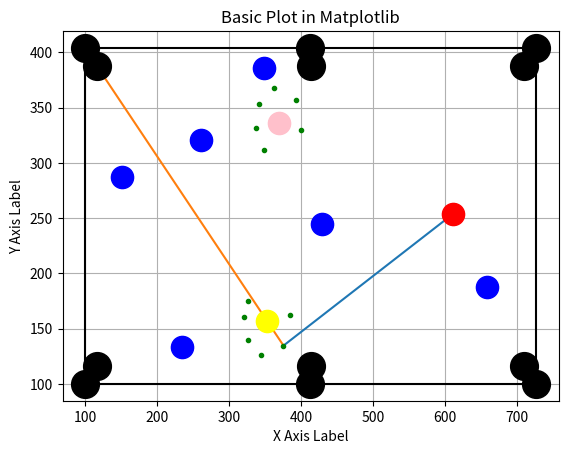

The matplotlib source for this figure:
import random
import math
import sys
import time
import numpy as np
import matplotlib.pyplot as plt

#inital condition
actual_width = 62.7
actual_height = 30.4
#virtual height width
# width = 627
width  =627
height = 304
radius = int(1.6 / actual_height * height)
hole_radius = int(width / actual_width * 2)
# Table coordinates
x1 = 100
y1 = 100
hole_positions = [(x1, y1), (x1 + width // 2, y1), (x1 + width, y1),
                  (x1, y1 + height), (x1 + width // 2, y1 + height), (x1 + width, y1 + height)]

vir_hole_positions = [(x1 + radius, y1 + radius), (x1 + width /2, y1 + radius), (x1 + width - radius, y1 + radius),
                      (x1 + radius, y1 + height - radius), (x1 + width / 2, y1 + height - radius), (x1 + width - radius, y1 + height - radius)]

actualwidth =62.7
actualheight=30.4
width=627
height=304
radius=int(1.6/actualheight*height)
holeradius=int(width/actualwidth*2)
holex=[x1,x1+width/2,x1+width,x1,x1+width/2,x1+width]
holey=[y1,y1,y1,y1+height,y1+height,y1+height]
virholex=[x1+radius,x1+width/2,x1+width-radius,x1+radius,x1+width/2,x1+width-radius]
virholey=[y1+radius,y1+radius,y1+radius,y1+height-radius,y1+height-radius,y1+height-radius]
# Distance and vector functions
def distance_and_vector(n1x, n1y, n2x, n2y):
    dx = n1x - n2x
    dy = n1y - n2y
    dist = math.sqrt(dx ** 2 + dy ** 2)
    return round(dist, 2), dx, dy
def point_to_vector(n1x, n1y, vector_x, vector_y, dot_x, dot_y):
    dist_to_vector = math.sqrt(vector_x ** 2 + vector_y ** 2)
    ball_to_ball_x = dot_x - n1x
    ball_to_ball_y = dot_y - n1y
    dot_product = vector_x * ball_to_ball_x + vector_y * ball_to_ball_y
    if dot_product >= 0:
        shadow_length = dot_product / dist_to_vector
        ratio = shadow_length / dist_to_vector
        shadow_x = n1x + vector_x * ratio
        shadow_y = n1y + vector_y * ratio
        normal_length = distance_and_vector(dot_x, dot_y, shadow_x, shadow_y)[0]
        return normal_length
    else:
        return -1
# Generate random balls
def is_overlapping(x, y, existing_balls, radius):
    for bx, by in existing_balls:
        if math.sqrt((x - bx) ** 2 + (y - by) ** 2) < 2 * radius:
            return True
    return False

def generate_balls(ball_count, radius):
    cuex = random.randint(x1 + radius, x1 + width - radius)
    cuey = random.randint(y1 + radius, y1 + height - radius)
    ball_positions = []

    while len(ball_positions) < ball_count:
        x = random.randint(x1 + radius, x1 + width - radius)
        y = random.randint(y1 + radius, y1 + height - radius)
        if not is_overlapping(x, y, ball_positions, radius):
            ball_positions.append((x, y))

    ballx_set = [pos[0] for pos in ball_positions]
    bally_set = [pos[1] for pos in ball_positions]

    return cuex, cuey, ballx_set, bally_set, ball_count

# Calculate aim point() 
def calculate_aim_point(ball_x, ball_y, target_x, target_y, ball_diameter):
    # 计算从球到目标的向量
    vector_x = target_x - ball_x
    vector_y = target_y - ball_y
    
    # 计算向量的长度
    length = math.sqrt(vector_x ** 2 + vector_y ** 2)
    
    # 计算单位向量（方向向量）
    unit_vector_x = vector_x / length
    unit_vector_y = vector_y / length
    
    # 计算一个球直径的距离
    aim_distance = 2*ball_diameter
    
    # 计算在球的后方一个直径的点
    aim_point_x = ball_x - unit_vector_x * aim_distance
    aim_point_y = ball_y - unit_vector_y * aim_distance
    
    return aim_point_x, aim_point_y

# Calculate distance from point to line segment
def point_to_line_distance(px, py, x1, y1, x2, y2, radius, i, j, value):
    dx = x2 - x1
    dy = y2 - y1
    apx = px - x1
    apy = py - y1
    d_mag_squared = dx ** 2 + dy ** 2
    if d_mag_squared == 0:
        dist = math.sqrt(apx ** 2 + apy ** 2)
        closest_point = (x1, y1)
    else:
        t = (apx * dx + apy * dy) / d_mag_squared
        if t < 0:       
            closest_point = (x1, y1)
            dist = math.sqrt((px - x1) ** 2 + (py - y1) ** 2)
        elif t > 1:
            closest_point = (x2, y2)
            dist = math.sqrt((px - x2) ** 2 + (py - y2) ** 2)
        else:
            qx = x1 + t * dx
            qy = y1 + t * dy
            dist = math.sqrt((px - qx) ** 2 + (py - qy) ** 2)
    if dist <= radius:
        value += 1
        return value, px, py
    return value, 0, 0

# Function to find the minimum negative integer in a nested list
def find_min_negative_integer_in_nested_list(lst):
    min_negative = None
    min_position1 = None
    min_position2 = None

    for i, sublist in enumerate(lst):
        for j, value in enumerate(sublist):
            if isinstance(value, (int, float)) and value < 0:
                if min_negative is None or value > min_negative:
                    min_negative = value
                    min_position1, min_position2 = i, j

    return min_negative, min_position1, min_position2

def perpendicular_points(p_x, p_y, q_x, q_y, distance):
    # 计算向量 pq
    vector_pq_x = q_x - p_x
    vector_pq_y = q_y - p_y
    
    # 计算向量 pq 的垂直向量
    perpendicular_vector_x = -vector_pq_y
    perpendicular_vector_y = vector_pq_x
    
    # 计算垂直向量的模长
    magnitude = math.sqrt(perpendicular_vector_x**2 + perpendicular_vector_y**2)
    
    # 计算单位垂直向量
    unit_vector_x = perpendicular_vector_x / magnitude
    unit_vector_y = perpendicular_vector_y / magnitude
    
    # 计算左侧点位
    left_point_x = p_x + distance * unit_vector_x
    left_point_y = p_y + distance * unit_vector_y
    
    # 计算右侧点位
    right_point_x = p_x - distance * unit_vector_x
    right_point_y = p_y - distance * unit_vector_y
    
    return left_point_x, left_point_y, right_point_x, right_point_y

# Main game logic functions (main1 and main2)
def method1(cuex, cuey, objx, objy,ninex,niney,objhitpointxs, objhitpointys,ninehitpointxs,ninehitpointys ,values1, ballcount, ballx_set, bally_set):
    print("method1")
    routenumber=1
    judge_nine_way=False
    objtoholes = []
    vxs = []
    vys = []
    obj_hole_angles=[]
    cue_obj_angles=[]
    obj_ninehitpointxs=[]
    obj_ninehitpointys=[]
    for i in range(6):
        obj_hole_angle = vector_angle(objx,objy,ninex,niney,vir_hole_positions[i][0],vir_hole_positions[i][1])
        obj_ninehitpointx,obj_ninehitpointy=calculate_aim_point(objx,objy,ninehitpointxs[i],ninehitpointys[i],radius)
        obj_ninehitpointxs.append(obj_ninehitpointx)
        obj_ninehitpointys.append(obj_ninehitpointy)
        cue_obj_angle = vector_angle(cuex, cuey, obj_ninehitpointxs[i],obj_ninehitpointys[i],ninex,niney)
        if  cue_obj_angle <  100:
            cue_obj_angle=-cue_obj_angle
        cue_obj_angles.append(cue_obj_angle)
        if  obj_hole_angle < 100:
            obj_hole_angles.append(-obj_hole_angle)
        else:
            obj_hole_angles.append(obj_hole_angle)
        if cue_obj_angle < 0 and obj_hole_angles[i] < 0:
            judge_nine_way=True
    print("cue-nine-angle",cue_obj_angle)
    print("obj-hole_angle",obj_hole_angles)
    print("nine_way",judge_nine_way)
    if judge_nine_way==True:
        routenumber=1.1
        for i in range(6):
            cuetoobjdis, objtocuex, objtocuey = distance_and_vector(cuex, cuey, ninex,niney)
            obj_ninedis,_,_=distance_and_vector(objx,objy,ninex,niney)
            ninetohole, _,_= distance_and_vector(objx, objy, vir_hole_positions[i][0], vir_hole_positions[i][1])
            objtoholes.append(ninetohole)
            vxs.append(objtocuex)
            vys.append(objtocuey)
            
        #detect the obstacle on the route   
        main1_1obstacles = target_hole(objhitpointxs, objhitpointys, ballcount, ballx_set, bally_set,6)
        way1scores = []
        for i in range(6):
            way1score = cal_score(cuetoobjdis + objtoholes[i], obj_hole_angles[i], values1[i], main1_1obstacles[i])
            way1scores.append(way1score)
        print("way1scores",way1scores)
        #judge the kiss nine ball
        nine_to_hole_point=[]
        for i in range(6):
            nine_to_hole=calculate_aim_point(ninex,niney,vir_hole_positions[i][0],vir_hole_positions[i][1],radius)
            nine_to_hole_point.append(nine_to_hole)
        
        #pick the biggest and negative score(def)
        non_positive_scores = [score for score in way1scores if score <= 0]
        if non_positive_scores:
            max_non_positive_score = max(non_positive_scores)
            best_index = way1scores.index(max_non_positive_score)
            best_virholex = vir_hole_positions[best_index][0]
            best_virholey = vir_hole_positions[best_index][1]
            first_hitpointx = obj_ninehitpointxs[best_index]
            first_hitpointy = obj_ninehitpointys[best_index]
            final_hitpointx = ninehitpointxs[best_index]
            final_hitpointy = ninehitpointys[best_index]
            bestvx = vxs[best_index]
            bestvy = vys[best_index]
            routeobs = main1_1obstacles[best_index]
            hitcuepointx, hitcuepointy = calculate_aim_point(cuex, cuey, final_hitpointx, final_hitpointy, radius)
            finalobsx = []
            finalobsy = []
            countobs = 0
            for i in range(ballcount):
                countobs, px, py = point_to_line_distance(ballx_set[i], bally_set[i], objx, objy, best_virholex, best_virholey, 2 * radius, i, 1, countobs)
                if px > 0:
                    finalobsx.append(px)
                    finalobsy.append(py)
            cue_obstacle=edge_detect(hitcuepointx,hitcuepointy)
            final(routenumber,max_non_positive_score, bestvx, bestvy, routeobs, hitcuepointx, hitcuepointy,cue_obstacle)
            print("nine_way",judge_nine_way)
            linexs=[cuex,first_hitpointx,final_hitpointx,best_virholex]
            lineys=[cuey,first_hitpointy,final_hitpointy,best_virholey]
            screen2(ballcount,routenumber,3,linexs,lineys,obj_ninehitpointxs,obj_ninehitpointys,ninehitpointxs,ninehitpointys,cuex,cuey,objx,objy,ninex,niney)
            # screen1(ballcount,routenumber,obj_ninehitpointx,ninehitpointys,obj_ninehitpointxs,obj_ninehitpointys,ninehitpointxs,ninehitpointys,objx,objy,best_virholex,best_virholey,final_hitpointx,final_hitpointy,objx,objy)
            return max_non_positive_score, bestvx, bestvy, routeobs, hitcuepointx, hitcuepointy
        else:
            return method1(cuex, cuey, objx, objy, ninex,niney,objhitpointxs, objhitpointys,ninehitpointxs,ninehitpointys,values1, ballx_set, bally_set, ballcount)
    # else if:
    #     routenumber=1.2
#calculate the distance(cue,obj,holes)
    else:
        routenumber=1
        for i in range(6):
            cuetoobjdis, objtocuex, objtocuey = distance_and_vector(cuex, cuey, objhitpointxs[i],objhitpointys[i])
            objtohole, _,_= distance_and_vector(objx, objy, vir_hole_positions[i][0], vir_hole_positions[i][1])
            objtoholes.append(objtohole)
            vxs.append(objtocuex)
            vys.append(objtocuey)
        #calculate the angle(cue,obj)
        cue_obj_holeangle = []
        for i in range(6):
            cue_obj_hole1 = vector_angle(cuex, cuey, objx, objy, vir_hole_positions[i][0], vir_hole_positions[i][1])
            if cue_obj_hole1 < 100:
                cue_obj_holeangle.append(-cue_obj_hole1)
            else:
                cue_obj_holeangle.append(cue_obj_hole1)
        print("cue_obj_hole_angle",cue_obj_holeangle)
        #detect the obstacle on the route
        main1obstacles = target_hole(objhitpointxs, objhitpointys, ballcount, ballx_set, bally_set,6)
        way1scores = []
        for i in range(6):
            way1score = cal_score(cuetoobjdis + objtoholes[i], cue_obj_holeangle[i], values1[i], main1obstacles[i])
            way1scores.append(way1score)
        print("way1score",way1scores)
        #judge the kiss nine ball
        nine_to_hole_point=[]
        for i in range(6):
            nine_to_hole=calculate_aim_point(ninex,niney,vir_hole_positions[i][0],vir_hole_positions[i][1],radius)
            nine_to_hole_point.append(nine_to_hole)
        
        #pick the biggest and negative score
        non_positive_scores = [score for score in way1scores if score <= 0]
        if non_positive_scores:
            max_non_positive_score = max(non_positive_scores)
            best_index = way1scores.index(max_non_positive_score)
            best_virholex = vir_hole_positions[best_index][0]
            best_virholey = vir_hole_positions[best_index][1]
            final_hitpointx = objhitpointxs[best_index]
            final_hitpointy = objhitpointys[best_index]
            bestvx = vxs[best_index]
            bestvy = vys[best_index]
            routeobs = main1obstacles[best_index]
            hitcuepointx, hitcuepointy = calculate_aim_point(cuex, cuey, final_hitpointx, final_hitpointy, radius)
            finalobsx = []
            finalobsy = []
            countobs = 0
            for i in range(ballcount):
                countobs, px, py = point_to_line_distance(ballx_set[i], bally_set[i], objx, objy, best_virholex, best_virholey, 2 * radius, i, 1, countobs)
                if px > 0:
                    finalobsx.append(px)
                    finalobsy.append(py)
            cue_obstacle=edge_detect(hitcuepointx,hitcuepointy)
            final(routenumber,max_non_positive_score, bestvx, bestvy, routeobs, hitcuepointx, hitcuepointy,cue_obstacle)
            linexs=[cuex,final_hitpointx,best_virholex]
            lineys=[cuey,final_hitpointy,best_virholey]
            screen2(ballcount,routenumber,2,linexs,lineys,objhitpointxs,objhitpointys,ninehitpointxs,ninehitpointys,cuex,cuey,objx,objy,ninex,niney)
            return max_non_positive_score, bestvx, bestvy, routeobs, hitcuepointx, hitcuepointy
        else:
            return main2(cuex, cuey, objx, objy, ninex,niney,objhitpointxs, objhitpointys,ninehitpointxs,ninehitpointys, ballx_set, bally_set, ballcount)

def mirror_point(line_m, line_b, point):
    x1, y1 = point
    if line_m == 'inf':  # 直线垂直的情况
        x2 = line_b  # 这里 line_b 是 x 的值
        y2 = y1
    else:
        # 计算交点
        x2 = (line_m * (y1 - line_b) + x1) / (line_m**2 + 1)
        y2 = (line_m * x2 + line_b)
    
    # 计算镜像点
    x_mirror = 2 * x2 - x1
    y_mirror = 2 * y2 - y1
    
    return (x_mirror, y_mirror)

def segment_intersection(x1, y1, x2, y2, x3, y3, x4, y4):
    # 計算每個線段的斜率和截距
    denominator = (x1 - x2) * (y3 - y4) - (y1 - y2) * (x3 - x4)
    # if denominator == 0:
    #     return None  # 兩線段平行或共線，無交點

    # 計算交點
    px = ((x1*y2 - y1*x2)*(x3 - x4) - (x1 - x2)*(x3*y4 - y3*x4)) / denominator
    py = ((x1*y2 - y1*x2)*(y3 - y4) - (y1 - y2)*(x3*y4 - y3*x4)) / denominator

    return px,py

# def kiss_nine_ball(cuex,cuey,objx,objy,ninex,niney,):
    
    
    
def main2(cuex, cuey, objx, objy,ninex,niney ,objhitpointxs, objhitpointys,ninehitpointxs,ninehitpointys, ballx_set, bally_set, ballcount):
    routenumber=2
    boundaries = [
    (x1,y1,x1+width,y1,cuex,cuey),  # top
    (x1,y1+height,x1+width,y1+height,cuex,cuey),  # bottom
    (x1,y1,x1,y1+height,cuex,cuey),  # left
    (x1+width,y1,x1+width,y1+height,cuex,cuey)  # right
    ]
    #slope斜率
    slope=[0,0,'inf','inf']
    # slope_1=0
    # slope_2='inf'
    #side截距
    wall_side=[x1,x1+height,y1,y1+width]
    # top_side=x1
    # buttom_side=x1+height
    # left_side=y1
    # right_side=y1+width
    cue_obj_diss=[]
    cue_obj_vxs=[]
    cue_obj_vys=[]
    reflection_pointx_group=[]
    reflection_pointy_group=[]
    for j in range(4):
        cue_obj_dis=[]
        cue_obj_vx=[]
        cue_obj_vy=[]
        reflection_pointx=[]
        reflection_pointy=[]
        for i in range(6):
            x_mirror,y_mirror=mirror_point(slope[j],wall_side[j],(objhitpointxs[i],objhitpointys[i]))
            x,y=segment_intersection(*boundaries[j],x_mirror,y_mirror)
            dis,vx,vy=distance_and_vector(cuex,cuey,x,y)
            cue_obj_dis.append(dis)
            cue_obj_vx.append(vx)
            cue_obj_vy.append(vy)
            reflection_pointx.append(x)
            reflection_pointy.append(y)
        cue_obj_diss.append(cue_obj_dis)
        cue_obj_vxs.append(cue_obj_vx)
        cue_obj_vys.append(cue_obj_vy)
        reflection_pointx_group.append(reflection_pointx)
        reflection_pointy_group.append(reflection_pointy)
    obj_hole_diss=[]
    obj_hole_dis=[]
    for i in range(4):
        for j in range(6):
            dis,vx,vy=distance_and_vector(reflection_pointx_group[i][j],reflection_pointy_group[i][j],objx,objy)
            obj_hole_dis.append(dis)
        obj_hole_diss.append(obj_hole_dis)
    main2obstacles1=[]
    for i in range(0,4):
        values2=[]
        for j in range(0,6):
            value2=0
            for k in range(1,ballcount):
                value2,z,z=point_to_line_distance(ballx_set[k],bally_set[k],cuex,cuey,reflection_pointx_group[i][j],reflection_pointy_group[i][j],2*radius+1,i+1,j,value2)
                value2,z,z=point_to_line_distance(ballx_set[k],bally_set[k],objhitpointxs[i],objhitpointys[i],reflection_pointx_group[i][j],reflection_pointy_group[i][j],2*radius+1,i+1,j,value2)
            # if objhitpointxs[i]==virholex[i] and objhitpointys[i]==virholey[i]:
            #     value2+1
            values2.append(value2)
        main2obstacles1.append(values2)
    all_angle2=[]
    for i in range(0,4):
        cue_obj_holeangle2=[]
        for j in range(0,6):
            cue_obj_hole1=vector_angle(reflection_pointx_group[i][j],reflection_pointy_group[i][j],objx,objy,virholex[j],virholey[j])
            if cue_obj_hole1<90:
                cue_obj_holeangle2.append(-cue_obj_hole1)
            else:
                cue_obj_holeangle2.append(cue_obj_hole1)
        all_angle2.append(cue_obj_holeangle2)
    main2obstacles2=[]
    main2obstacles2=target_hole(objhitpointxs,objhitpointys,ballcount,ballx_set,bally_set,6)
    for i in range(4):
        print("angle",all_angle2[i])
        print("values2",main2obstacles1[i])  
    print("main2obs",main2obstacles2)
    print("main2cue_target_obs",main2obstacles1)
    way2scores2=[]
    for i in range(0,4):
        way2scores1=[]
        for j in range(0,6):
            score=cal_score(cue_obj_diss[i][j]+obj_hole_diss[i][j],all_angle2[i][j],main2obstacles1[i][j],main2obstacles2[j])
            if score<0:
                print(score)
            way2scores1.append(score)
        way2scores2.append(way2scores1) 
        print("way2score",i+1,way2scores2[i])
    bestscore, best_index1, best_index2 = find_min_negative_integer_in_nested_list(way2scores2)
    vxs2 = []
    vys2 = []
    for i in range(4):
        vxs1 = []
        vys1 = []
        for j in range(6):
            cue_point_dis, vx, vy = distance_and_vector(cuex, cuey, reflection_pointx_group[i][j], reflection_pointy_group[i][j])
            vxs1.append(vx)
            vys1.append(vy)
        vxs2.append(vxs1)
        vys2.append(vys1)

    if bestscore:
        best_virholex = vir_hole_positions[best_index2][0]
        best_virholey = vir_hole_positions[best_index2][1]
        final_hitpointx = objhitpointxs[best_index2]
        final_hitpointy = objhitpointys[best_index2]
        bestvx = vxs2[best_index1][best_index2]
        bestvy = vys2[best_index1][best_index2]
        reflectionx=reflection_pointx_group[best_index1][best_index2]
        reflectiony=reflection_pointy_group[best_index1][best_index2]
        print("x",reflection_pointx_group)
        print("y",reflection_pointy_group)
        finalobsx = []
        finalobsy = []
        countobs = 0
        for i in range(ballcount):
            countobs, px, py = point_to_line_distance(ballx_set[i], bally_set[i], objx, objy, best_virholex, best_virholey, 2 * radius-1, i, best_index2 + 1, countobs)
            if px > 0:
                finalobsx.append(px)
                finalobsy.append(py)
        hitcuepointx,hitcuepointy=calculate_aim_point(cuex,cuey,reflectionx,reflectiony,radius)
        cue_obstacle=edge_detect(hitcuepointx,hitcuepointy)
        final(routenumber,bestscore,bestvx,bestvy,countobs,hitcuepointx,hitcuepointy,cue_obstacle)
        linexs=[cuex,reflectionx,final_hitpointx,best_virholex]
        lineys=[cuey,reflectiony,final_hitpointy,best_virholey]
        screen2(ballcount,routenumber,3,linexs,lineys,objhitpointxs,objhitpointys,ninehitpointxs,ninehitpointys,cuex,cuey,objx,objy,ninex,niney)
        return bestscore, bestvx, bestvy, countobs, hitcuepointx,hitcuepointy
    return main3(cuex, cuey, objx, objy,ninex,niney,objhitpointxs,objhitpointys,ninehitpointxs,ninehitpointys, ballx_set, bally_set, ballcount)
    
#僅需計路徑上的障礙物來進行路徑選擇
def main3(cuex, cuey, objx, objy,ninex,niney,objhitpointxs, objhitpointys,ninehitpointxs,ninehitpointys ,ballx_set, bally_set, ballcount):
    routenumber=3
    left_pointx,left_pointy,right_pointx,right_pointy=perpendicular_points(objx,objy,cuex,cuey,2*radius)
    second_cue_pointx=[]
    second_cue_pointy=[]
    second_cue_pointx.append(left_pointx)
    second_cue_pointy.append(left_pointy)
    second_cue_pointx.append(right_pointx)
    second_cue_pointy.append(right_pointy)
    objtoholes = []
    cue_obj_diss=[]
    cue_obj_vxs=[]
    cue_obj_vys=[]
    for i in range(2):
        cue_objdis,cue_vx,cue_vy=distance_and_vector(cuex,cuey,second_cue_pointx[i],second_cue_pointy[i])
        cue_obj_diss.append(cue_objdis)
        cue_obj_vxs.append(cue_vx)
        cue_obj_vys.append(cue_vy)
    values4=[]
    for j in range(2):
        value4=0
        for i in range(ballcount):
            value4,_,_=point_to_line_distance(ballx_set[i],bally_set[i],cuex,cuey,second_cue_pointx[j],second_cue_pointy[j],2*radius-1,i,j,value4)
        values4.append(value4)
    way3scores2=[]
    for i in range(2):
        way3scores = []
        for j in range(6):
            way3score = cal_score(cue_obj_diss[i], 1, values4[i],0)
            way3scores.append(way3score)
        way3scores2.append(way3scores)
    print(way3scores2)
    non_positive_scores = [score for score in way3scores if score <= 0]
    if non_positive_scores:
        max_non_positive_score = max(non_positive_scores)
        best_index = way3scores.index(max_non_positive_score)
        final_hitpointx = second_cue_pointx[best_index]
        final_hitpointy = second_cue_pointy[best_index]
        bestvx = cue_obj_vxs[best_index]
        bestvy = cue_obj_vys[best_index]
        routeobs=values4[best_index]
        hitcuepointx, hitcuepointy = calculate_aim_point(cuex, cuey, final_hitpointx, final_hitpointy, radius)
        cue_obstacle=edge_detect(hitcuepointx,hitcuepointy)
        final(routenumber,max_non_positive_score, bestvx, bestvy,routeobs, hitcuepointx, hitcuepointy,cue_obstacle)
        print(values4)
        linexs=[cuex,final_hitpointx]
        lineys=[cuey,final_hitpointy]
        #ballcount,routenumber,hitcuepointx,hitcuepointy,objx,objy,best_virholex,best_virholey,target_hitx,targethity,reflectionx,reflectiony
        screen2(ballcount,routenumber,1,linexs,lineys,objhitpointxs,objhitpointys,ninehitpointxs,ninehitpointys,cuex,cuey,objx,objy,ninex,niney)
        return max_non_positive_score, bestvx, bestvy, cue_obstacle, hitcuepointx, hitcuepointy
    else:
        routenumber=4
        routeobs=values4[1]
        final_hitpointx=objhitpointxs[1]
        final_hitpointy=objhitpointys[1]
        hitcuepointx, hitcuepointy = calculate_aim_point(cuex, cuey, final_hitpointx, final_hitpointy, radius)
        cue_obstacle=edge_detect(hitcuepointx,hitcuepointy)
        final(routenumber,way3scores[1],cue_obj_vxs[1],cue_obj_vys[1],"x", hitcuepointx, hitcuepointy,cue_obstacle)
        #ballcount,routenumber,hitcuepointx,hitcuepointy,objx,objy,best_virholex,best_virholey,target_hitx,targethity,reflectionx,reflectiony
        print(values4)
        linexs=[cuex,final_hitpointx]
        lineys=[cuey,final_hitpointy]
        screen2(ballcount,routenumber,1,linexs,lineys,objhitpointxs,objhitpointys,ninehitpointxs,ninehitpointys,cuex,cuey,objx,objy,ninex,niney)
        return way3scores[1],cue_obj_vxs[1],cue_obj_vys,values4[1],cue_obstacle,hitcuepointx,hitcuepointy

    
    
def vector_angle(n1x, n1y, n2x, n2y, n3x, n3y):
    vx1, vy1 = n2x - n1x, n2y - n1y
    vx2, vy2 = n3x - n2x, n3y - n2y
    dotproduct = vx1 * vx2 + vy1 * vy2
    magnitude1 = math.sqrt(vx1 ** 2 + vy1 ** 2)
    magnitude2 = math.sqrt(vx2 ** 2 + vy2 ** 2)
    cos = dotproduct / (magnitude1 * magnitude2)
    cos = max(-1, min(1, cos))
    rad = math.acos(cos)
    deg = math.degrees(rad)
    return deg

def cal_score(distance, angle, cue_objobs, obj_holeobs):
    score = ((angle * -22) + (distance * -1) + (obj_holeobs * -4000))
    if angle > 0:
        score = abs(score)
    if cue_objobs > 0:
        score = abs(score)
    return score

def edge_detect(hitcuepointx,hitcuepointy):
    cue_obstacle=0
    if hitcuepointx - radius < x1 or hitcuepointx + radius > x1 + width or hitcuepointy - radius < y1 or hitcuepointy + radius > y1 + height:
        return True
    for i in range(ballcount):
        cue_obstacle,_,_=point_to_line_distance(ballx_set[i],bally_set[i],hitcuepointx,hitcuepointy,cuex,cuey,2*radius-1,i,1,cue_obstacle)
        return True
    return False

def target_hole(objhitpointxs, objhitpointys, ballcount, ballx_set, bally_set,hitpoint_count):
    obstacles = []
    for i in range(hitpoint_count):
        count = 0
        for j in range(ballcount):
            count, _, _ = point_to_line_distance(ballx_set[j], bally_set[j], objhitpointxs[i], objhitpointys[i], vir_hole_positions[i][0], vir_hole_positions[i][1], 2 * radius, i + 1, j, count)
        obstacles.append(count)
    return obstacles

#the final data need to publish
def final(routenumber,bestscore,bestvx,bestvy,obstacle,bestx,besty,cue_obstacle):
    print("---------------------------------------------")
    print("routenumber",routenumber)
    print("Score:", bestscore)
    print("vx, vy:", bestvx, bestvy)
    print("Obstacles on the route:", obstacle)
    print("x, y:", bestx, besty)
    print("there have obstacle around cue",cue_obstacle)
    # return ballx_set,bally_set,ballcount,cu
    # ex,cuey,bestscore, bestvx, bestvy, countobs, final_hitpointx, final_hitpointy,x,y
def screen2(ballccout,routenumber,linecount,linexs,lineys,objhitpointxs,objhitpointys,ninehitpointxs,ninehitpointys,cuex,cuey,objx,objy,ninex,niney):
    plt.title('Basic Plot in Matplotlib')
    plt.xlabel('X Axis Label')
    plt.ylabel('Y Axis Label')
    plt.grid()
    plt.plot([holex[0],holex[2]],[holey[0],holey[2]],[holex[2],holex[5]],[holey[2],holey[5]],
             [holex[5],holex[3]],[holey[5],holey[3]],[holex[3],holex[0]],[holey[3],holey[0]],color='black')
    print(linexs)
    print(lineys)
    for i in range(linecount):
       plt.plot((linexs[i],linexs[i+1]),(lineys[i],lineys[i+1]), linestyle = '-') 
    plt.plot(objx,objy,marker='o',ms=radius,color='yellow')
    plt.plot(cuex,cuey,marker='o',ms=radius,color='red')
    plt.plot(ninex,niney,marker='o',ms=radius,color='pink')
    for i in range(1,ballcount-1):
        plt.plot(ballx_set[i],bally_set[i],marker='o',ms=radius,color='blue')
    for i in range(6):
        plt.plot(hole_positions[i][0],hole_positions[i][1],marker = 'o',ms=holeradius,color='black')
        plt.plot(vir_hole_positions[i][0],vir_hole_positions[i][1],marker = 'o',ms=holeradius,color='black')
        plt.plot(objhitpointxs[i],objhitpointys[i],marker = 'o',ms=3,color='green')
        plt.plot(ninehitpointxs[i],ninehitpointys[i],marker = 'o',ms=3,color='green')
    plt.show()
        
        
def main(ballx_set,bally_set,ballcount,cuex,cuey):
    route=[]
    objhitpointxs= []
    objhitpointys = []
    ninehitpointxs=[]
    ninehitpointys=[]
    for i in range(6):
        hitpointx, hitpointy = calculate_aim_point(ballx_set[0], bally_set[0], vir_hole_positions[i][0], vir_hole_positions[i][1], radius)
        ninehitpointx,ninehitpointy=calculate_aim_point(ballx_set[ballcount-1],bally_set[ballcount-1],vir_hole_positions[i][0], vir_hole_positions[i][1], radius)
        objhitpointxs.append(hitpointx)
        objhitpointys.append(hitpointy)
        ninehitpointxs.append(ninehitpointx)
        ninehitpointys.append(ninehitpointy)
    #cue_target ball obstacle count
    values1 = []
    first_route_judge=False
    for i in range(6):
        value1 = 0
        for j in range(1,ballcount):
            value1, _, _ = point_to_line_distance(ballx_set[j], bally_set[j], cuex, cuey, objhitpointxs[i], objhitpointys[i], 2 * radius, "cue", j, value1)
        if value1==0:
            first_route_judge=True
        values1.append(value1)
    print("first_route_choice",values1,first_route_judge)
    if first_route_judge==True:
        return method1(cuex, cuey, ballx_set[0], bally_set[0],ballx_set[ballcount-1],bally_set[ballcount-1], objhitpointxs, objhitpointys,ninehitpointxs,ninehitpointys, values1, ballcount, ballx_set, bally_set)
    else:
        return main2(cuex, cuey, ballx_set[0], bally_set[0], ballx_set[ballcount-1],bally_set[ballcount-1],objhitpointxs, objhitpointys,ninehitpointxs,ninehitpointys,ballx_set, bally_set, ballcount,)

if __name__ == '__main__':
    balls=[]
    ballcount=8
    #def generate the ball
    cuex, cuey, ballx_set, bally_set, ball_count=generate_balls(ballcount,radius)
    print(ballx_set)
    print(bally_set)
    print("ballcount",ballcount)
    main(ballx_set,bally_set,ballcount,cuex,cuey)